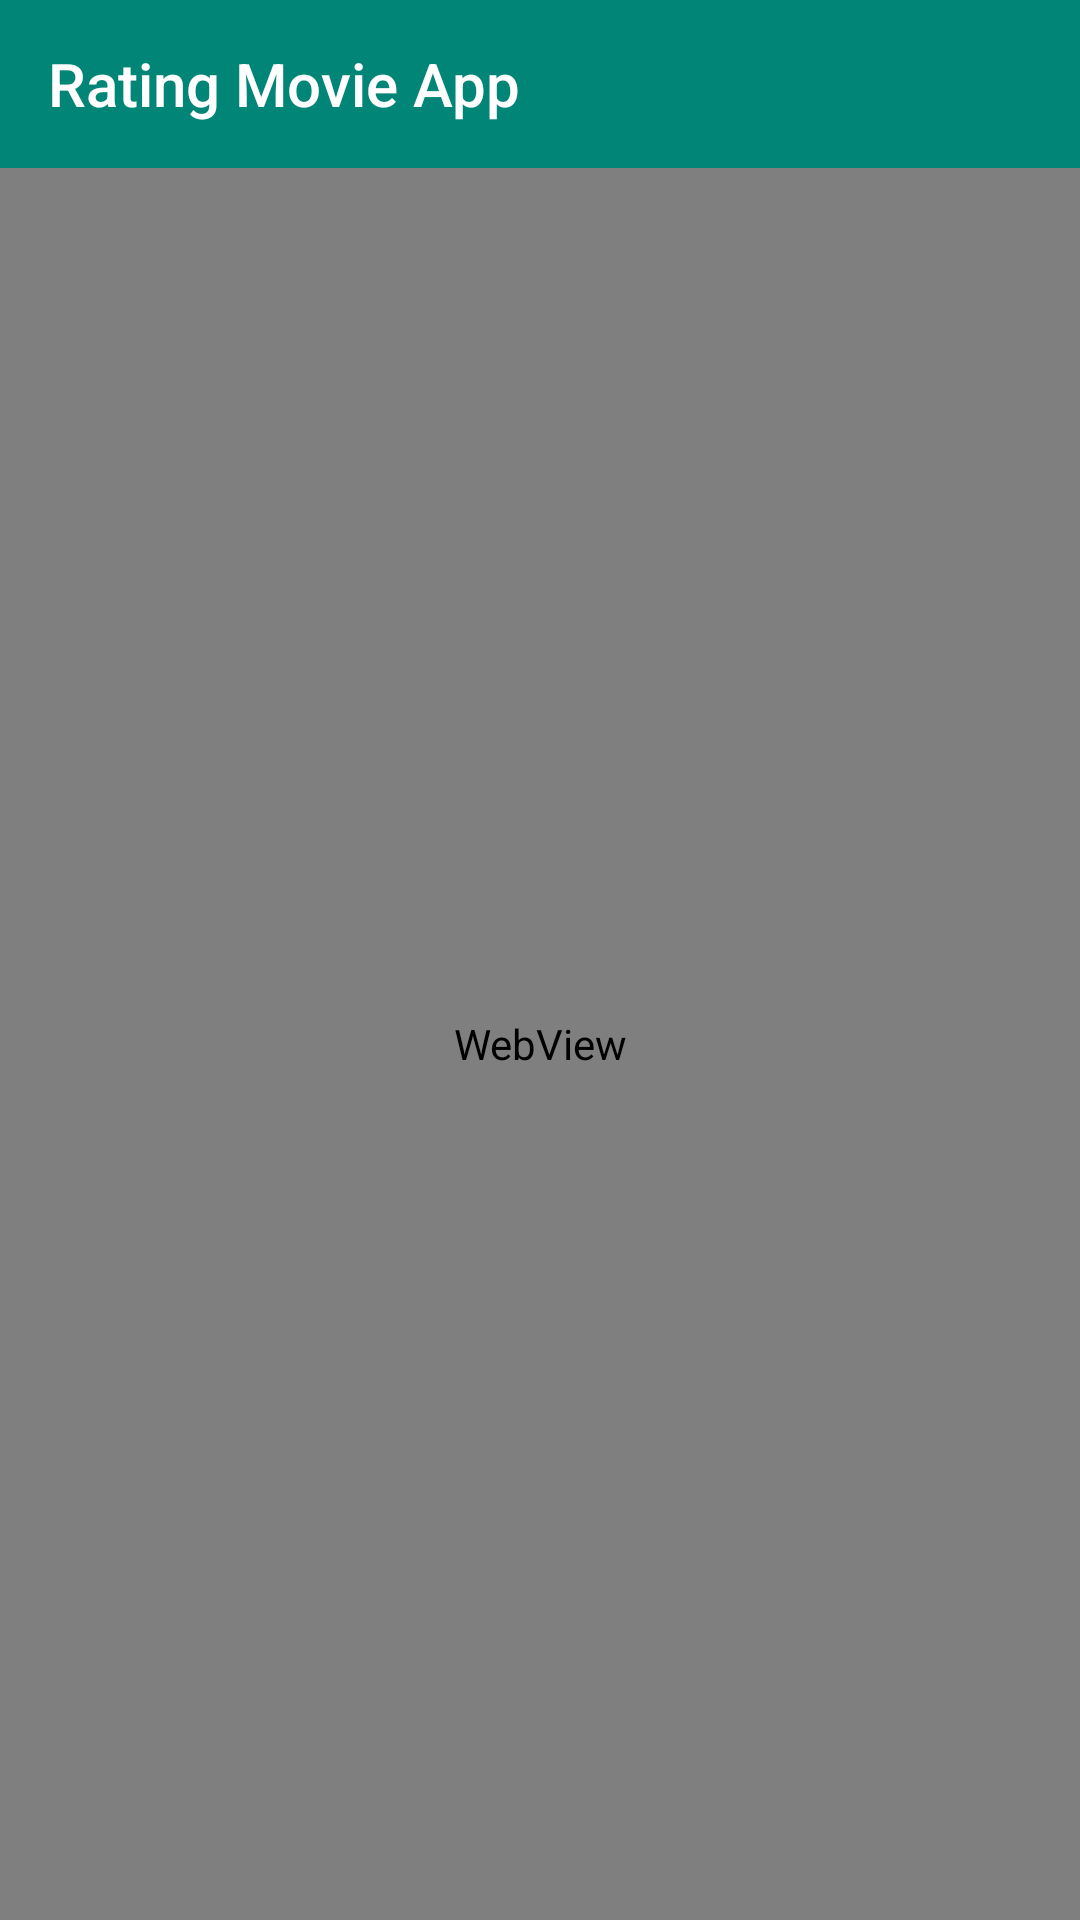

This screen was rendered from an Android layout file. Write that file and the resources it references.
<!-- AndroidManifest.xml: application theme AppTheme -->
<!-- res/layout/activity_contact.xml -->
<?xml version="1.0" encoding="utf-8"?>
<LinearLayout xmlns:android="http://schemas.android.com/apk/res/android"
    xmlns:app="http://schemas.android.com/apk/res-auto"
    xmlns:tools="http://schemas.android.com/tools"
    android:layout_width="match_parent"
    android:layout_height="match_parent"
    android:orientation="vertical"
    tools:context=".ContactActivity">

    <com.google.android.material.appbar.AppBarLayout
        android:layout_width="match_parent"
        android:layout_height="wrap_content"
        android:theme="@style/AppTheme.AppBarOverlay">

        <androidx.appcompat.widget.Toolbar
            android:id="@+id/toolbar"
            app:title="Rating Movie App"
            android:layout_width="match_parent"
            android:layout_height="?attr/actionBarSize"
            android:background="?attr/colorPrimary"
            app:popupTheme="@style/AppTheme.PopupOverlay" />

    </com.google.android.material.appbar.AppBarLayout>

    <WebView
        android:layout_width="fill_parent"
        android:layout_height="fill_parent"
        android:id="@+id/webView"
        android:layout_alignParentTop="true"
        android:layout_alignParentLeft="true"
        android:layout_alignParentStart="true"
        android:layout_alignParentBottom="true"
        android:layout_alignParentRight="true"
        android:layout_alignParentEnd="true" />

</LinearLayout>
<!-- resources referenced by this layout -->
<resources>
  <style name="AppTheme.AppBarOverlay" parent="ThemeOverlay.AppCompat.Dark.ActionBar" />
  <style name="AppTheme.PopupOverlay" parent="ThemeOverlay.AppCompat.Light" />
  <style name="AppTheme" parent="Theme.AppCompat.Light.DarkActionBar">
          
          <item name="colorPrimary">@color/colorPrimary</item>
          <item name="colorPrimaryDark">@color/colorPrimaryDark</item>
          <item name="colorAccent">@color/colorAccent</item>
      </style>
  <color name="colorPrimary">#008577</color>
  <color name="colorPrimaryDark">#00574B</color>
  <color name="colorAccent">#D81B60</color>
</resources>
